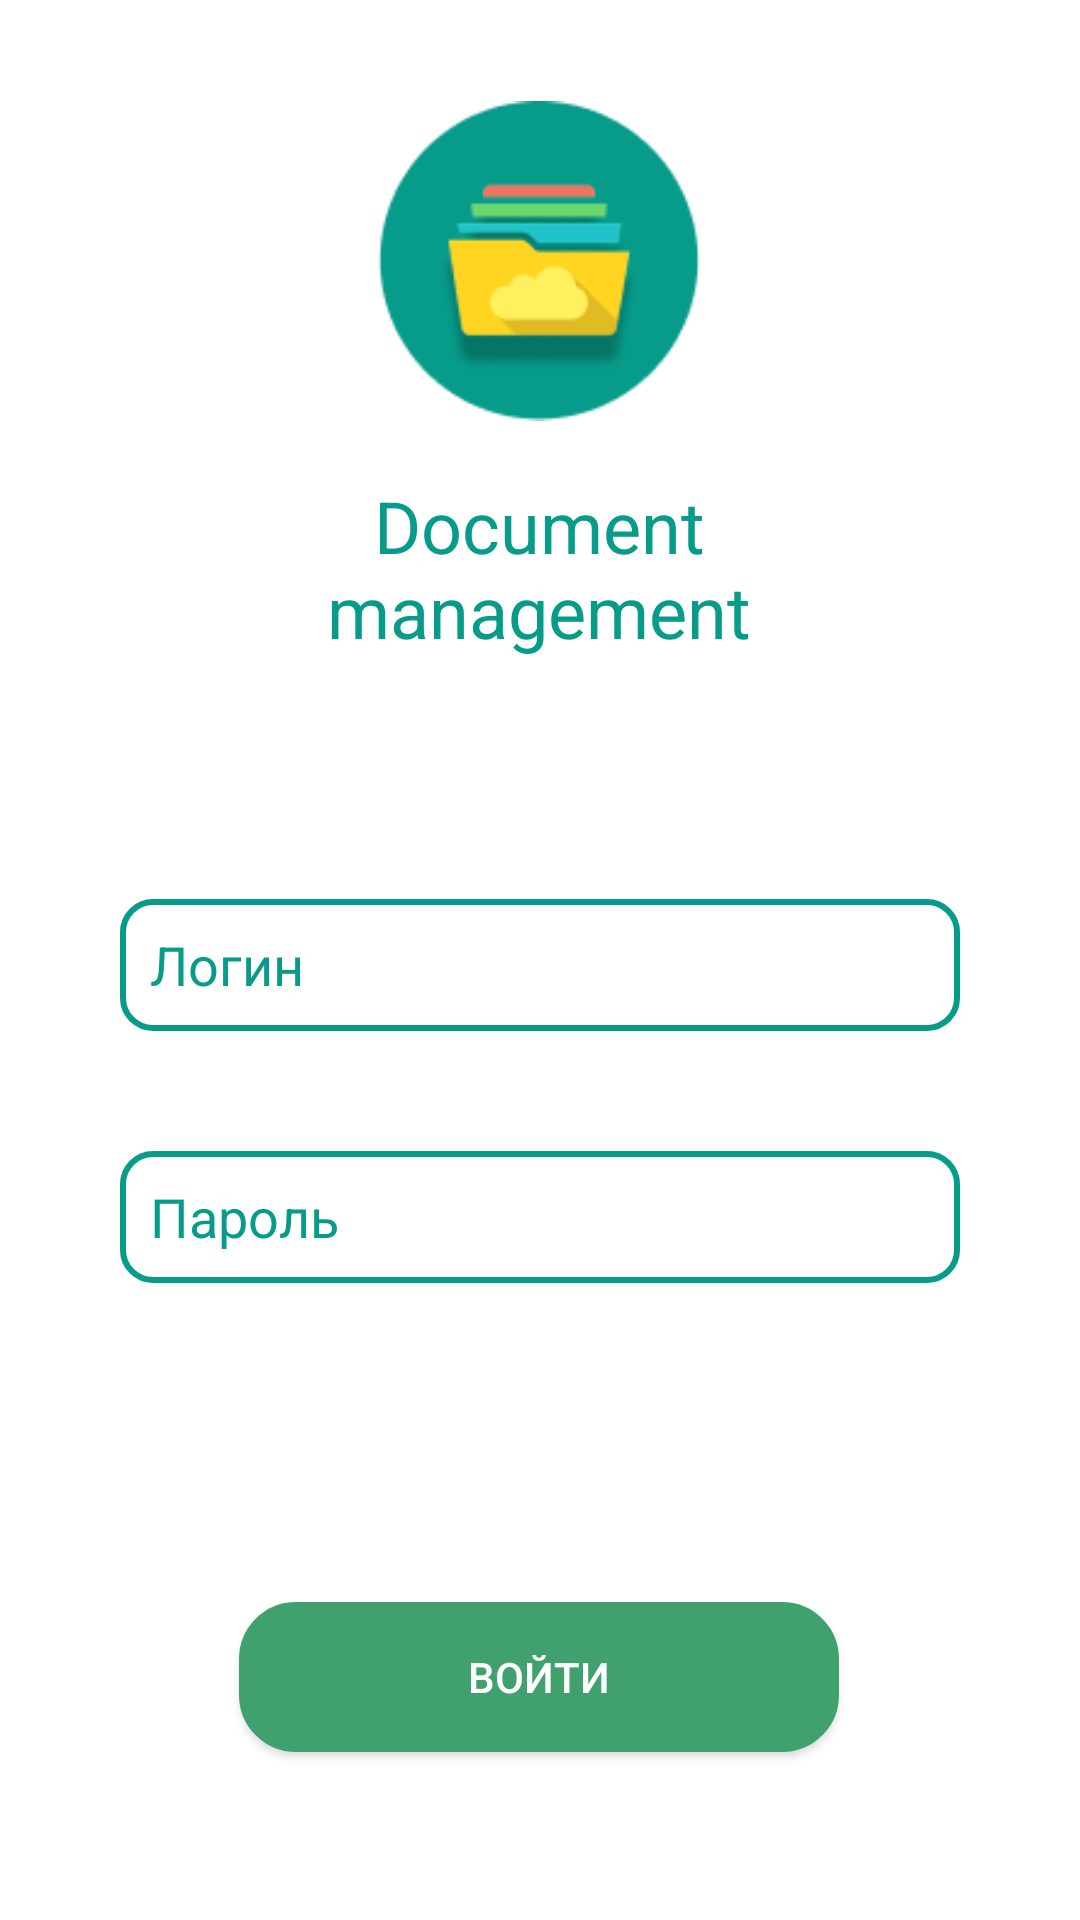

Reconstruct the res/layout file that produces this screen, plus the resources it refers to.
<!-- AndroidManifest.xml: application theme Theme.DocManagement -->
<!-- res/layout/authorization_fragment.xml -->
<?xml version="1.0" encoding="utf-8"?>
<androidx.constraintlayout.widget.ConstraintLayout xmlns:android="http://schemas.android.com/apk/res/android"
    xmlns:app="http://schemas.android.com/apk/res-auto"
    xmlns:tools="http://schemas.android.com/tools"
    android:layout_width="match_parent"
    android:layout_height="match_parent">


    <ImageView
        android:id="@+id/imageView"
        android:layout_width="130dp"
        android:layout_height="130dp"
        android:layout_marginTop="22dp"
        android:contentDescription="@string/logo"
        app:layout_constraintEnd_toEndOf="parent"
        app:layout_constraintHorizontal_bias="0.498"
        app:layout_constraintStart_toStartOf="parent"
        app:layout_constraintTop_toTopOf="parent"
        app:srcCompat="@drawable/logo" />

    <TextView
        android:id="@+id/auth_title"
        android:layout_width="160dp"
        android:layout_height="wrap_content"
        android:layout_marginTop="7dp"
        android:gravity="center"
        android:text="@string/document_management"
        android:textColor="@color/dark_birch"
        android:textSize="24sp"
        app:layout_constraintEnd_toEndOf="@+id/imageView"
        app:layout_constraintStart_toStartOf="@+id/imageView"
        app:layout_constraintTop_toBottomOf="@+id/imageView" />

    <LinearLayout
        android:id="@+id/auth_linear"
        android:layout_width="match_parent"
        android:layout_height="wrap_content"
        android:layout_marginTop="80dp"
        android:orientation="vertical"
        android:paddingHorizontal="40dp"
        app:layout_constraintEnd_toEndOf="@+id/auth_title"
        app:layout_constraintStart_toStartOf="@+id/auth_title"
        app:layout_constraintTop_toBottomOf="@+id/auth_title">

        <EditText
            android:id="@+id/login_edit_text"
            android:layout_width="match_parent"
            android:layout_height="44dp"
            android:background="@drawable/rounded_edittext"
            android:hint="@string/login"
            android:inputType="textEmailAddress"
            android:paddingHorizontal="10dp"
            android:textColor="@color/black"
            android:textColorHint="@color/dark_birch" />

        <EditText
            android:id="@+id/password_edit_text"
            android:layout_width="match_parent"
            android:layout_height="44dp"
            android:layout_marginTop="40dp"
            android:height="44dp"
            android:background="@drawable/rounded_edittext"
            android:hint="@string/password"
            android:inputType="textPassword"
            android:paddingHorizontal="10dp"
            android:textColor="@color/black"
            android:textColorHint="@color/dark_birch" />

    </LinearLayout>

    <Button
        android:id="@+id/btn_login"
        android:layout_width="200dp"
        android:layout_height="50dp"
        android:layout_marginBottom="56dp"
        android:background="@drawable/rounded_button"
        android:text="@string/sign_in"
        android:textColor="@color/white"
        app:layout_constraintBottom_toBottomOf="parent"
        app:layout_constraintEnd_toEndOf="parent"
        app:layout_constraintHorizontal_bias="0.497"
        app:layout_constraintStart_toStartOf="parent" />


</androidx.constraintlayout.widget.ConstraintLayout>
<!-- resources referenced by this layout -->
<resources>
  <color name="black">#FF000000</color>
  <color name="dark_birch">#079B89</color>
  <color name="white">#FFFFFFFF</color>
  <!-- drawable logo: png bitmap (drawable, 5809 bytes) -->
  <!-- drawable rounded_button (drawable) -->
  <?xml version="1.0" encoding="utf-8"?>
  <shape xmlns:android="http://schemas.android.com/apk/res/android"
      android:padding="10dp"
      android:shape="rectangle">
  
      <solid android:color="@color/birch" />
      <stroke android:width="2dp" android:color="@color/birch" />
  
      <corners
          android:bottomLeftRadius="18dp"
          android:bottomRightRadius="18dp"
          android:topLeftRadius="18dp"
          android:topRightRadius="18dp" />
  </shape>
  <!-- drawable rounded_edittext (drawable) -->
  <?xml version="1.0" encoding="utf-8"?>
  <shape xmlns:android="http://schemas.android.com/apk/res/android"
      android:shape="rectangle" android:padding="10dp">
  
      <solid android:color="#FFFFFF"/>
      <stroke android:width="2dp" android:color="@color/dark_birch" />
      <corners
          android:bottomRightRadius="10dp"
          android:bottomLeftRadius="10dp"
          android:topLeftRadius="10dp"
          android:topRightRadius="10dp" />
  </shape>
  <string name="document_management">Document management</string>
  <string name="login">Логин</string>
  <string name="logo">logo</string>
  <string name="password">Пароль</string>
  <string name="sign_in">Войти</string>
  <style name="Theme.DocManagement" parent="Theme.MaterialComponents.DayNight.DarkActionBar">
          
          <item name="colorPrimary">@color/birch</item>
          <item name="colorPrimaryVariant">@color/dark_birch</item>
          <item name="colorOnPrimary">@color/birch</item>
          
          <item name="colorSecondary">@color/teal_200</item>
          <item name="colorSecondaryVariant">@color/teal_700</item>
          <item name="colorOnSecondary">@color/black</item>
          
          <item name="android:statusBarColor">?attr/colorPrimaryVariant</item>
          
      </style>
  <color name="birch">#40A16F</color>
  <color name="teal_200">#FF03DAC5</color>
  <color name="teal_700">#FF018786</color>
</resources>
